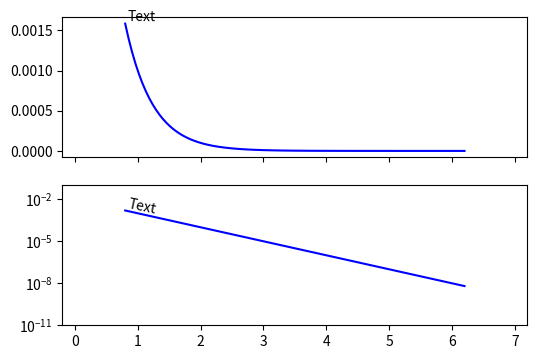

Source code (Python):
import matplotlib.pyplot as plt
import numpy as np

fig, (ax1, ax2) = plt.subplots(nrows=2, figsize=(6, 4), sharex=True)

ax2.set_yscale('log')
ax2.set(ylim=(1e-11, 1e-1), xlim=(-0.2, 7.2))

x = np.linspace(0.8, 6.2, 100)
y = (lambda x: 10**(( -2 - x)))(x)  

# angle in data coordinates
angle_data = np.rad2deg(np.arctan2(y[1]-y[0], x[1]-x[0]))

# Apply the exact same code to linear and log axes
for ax in (ax1, ax2):

    ax.plot(x, y, 'b-')

    # angle in screen coordinates
    angle_screen = ax.transData.transform_angles(np.array((angle_data,)), 
                                              np.array([x[0], y[0]]).reshape((1, 2)))[0]

    # using `annotate` allows to specify an offset in units of points
    ax.annotate("Text", xy=(x[0],y[0]), xytext=(2,2), textcoords="offset points", 
                rotation_mode='anchor', rotation=angle_screen)

plt.show()